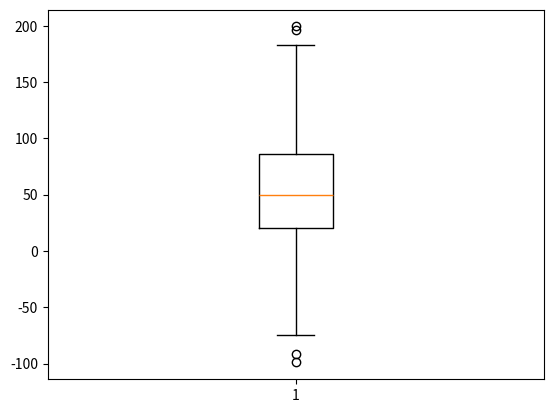
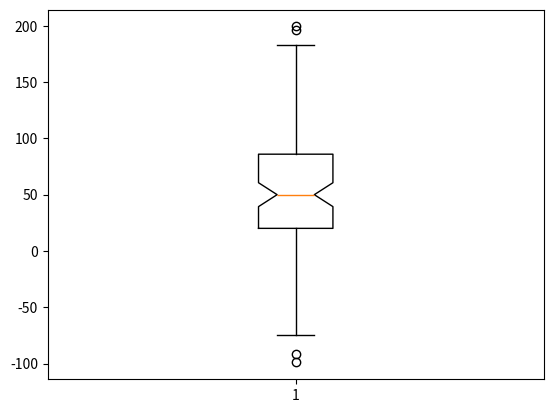
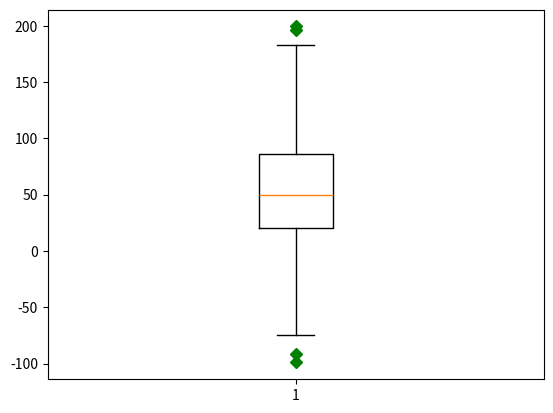
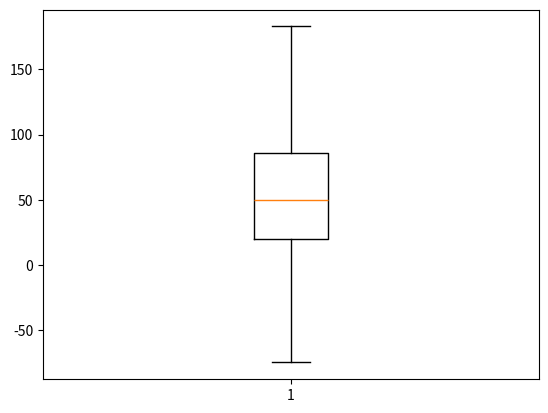
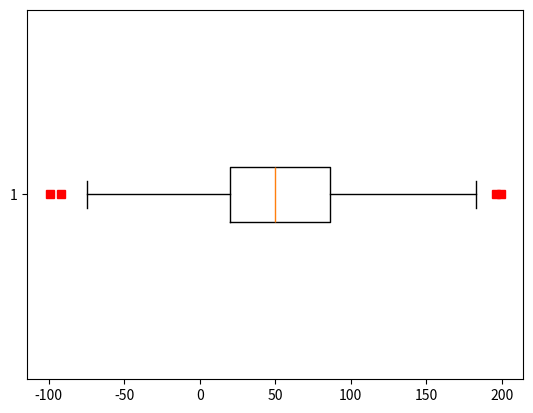
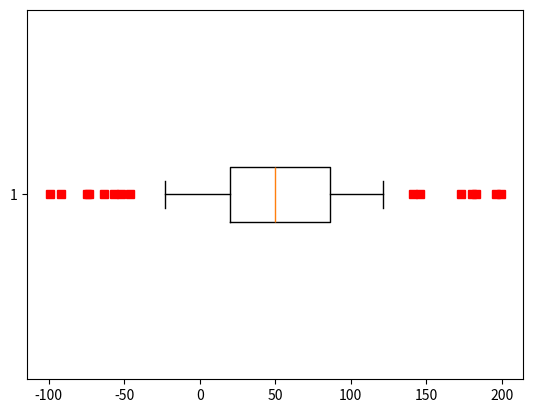

The script that saved these images, in order: (Note: this script raises an exception after producing the figures.)
import matplotlib.pyplot as plt
import numpy as np

# fake up some data
spread = np.random.rand(50) * 100
center = np.ones(25) * 50
flier_high = np.random.rand(10) * 100 + 100
flier_low = np.random.rand(10) * -100
data = np.concatenate((spread, center, flier_high, flier_low), 0)

# basic plot
plt.boxplot(data)

# notched plot
plt.figure()
plt.boxplot(data, 1)

# change outlier point symbols
plt.figure()
plt.boxplot(data, 0, 'gD')

# don't show outlier points
plt.figure()
plt.boxplot(data, 0, '')

# horizontal boxes
plt.figure()
plt.boxplot(data, 0, 'rs', 0)

# change whisker length
plt.figure()
plt.boxplot(data, 0, 'rs', 0, 0.75)

# fake up some more data
spread = np.random.rand(50) * 100
center = np.ones(25) * 40
flier_high = np.random.rand(10) * 100 + 100
flier_low = np.random.rand(10) * -100
d2 = np.concatenate((spread, center, flier_high, flier_low), 0)
data.shape = (-1, 1)
d2.shape = (-1, 1)
# data = concatenate( (data, d2), 1 )
# Making a 2-D array only works if all the columns are the
# same length.  If they are not, then use a list instead.
# This is actually more efficient because boxplot converts
# a 2-D array into a list of vectors internally anyway.
data = [data, d2, d2[::2, 0]]
# multiple box plots on one figure
plt.figure()
plt.boxplot(data)

plt.show()

